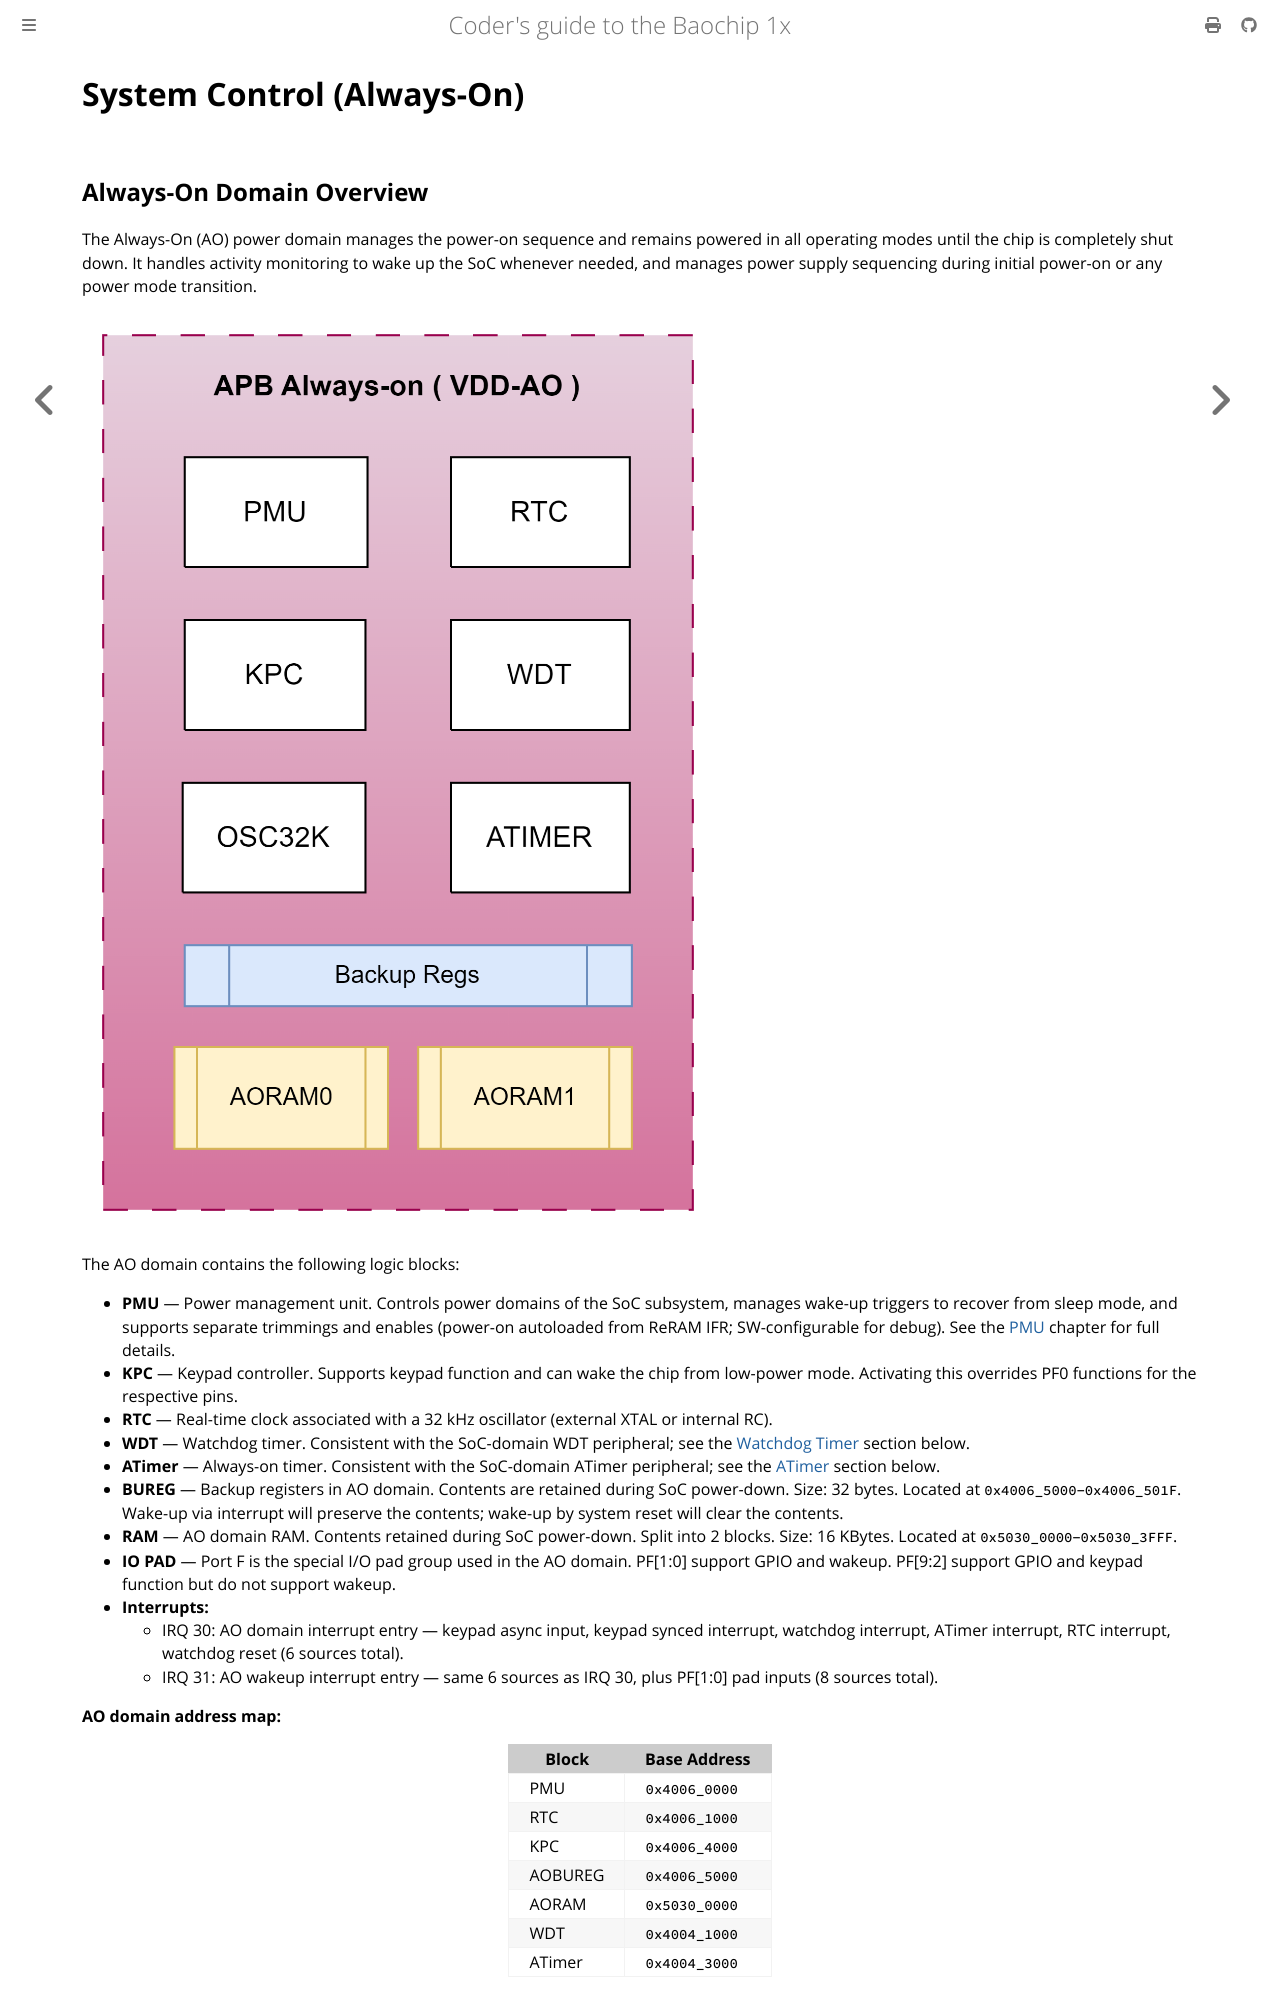

repository: baochip/baochip-1x · page: system-control.html · generator: sphinx

# System Control (Always-On)

## Always-On Domain Overview

The Always-On (AO) power domain manages the power-on sequence and remains powered in all operating modes until the chip is completely shut down. It handles activity monitoring to wake up the SoC whenever needed, and manages power supply sequencing during initial power-on or any power mode transition.

![AO domain block diagram showing PMU, RTC, WDT, ATimer, KPC, BUREG, RAM, and IO PAD blocks](images/system-control-ao-domain-overview.png)

The AO domain contains the following logic blocks:

- **PMU** — Power management unit. Controls power domains of the SoC subsystem, manages wake-up triggers to recover from sleep mode, and supports separate trimmings and enables (power-on autoloaded from ReRAM IFR; SW-configurable for debug). See the [PMU](pmu.md) chapter for full details.
- **KPC** — Keypad controller. Supports keypad function and can wake the chip from low-power mode. Activating this overrides PF0 functions for the respective pins.
- **RTC** — Real-time clock associated with a 32 kHz oscillator (external XTAL or internal RC).
- **WDT** — Watchdog timer. Consistent with the SoC-domain WDT peripheral; see the [Watchdog Timer](#watchdog-timer-wdt) section below.
- **ATimer** — Always-on timer. Consistent with the SoC-domain ATimer peripheral; see the [ATimer](#atimer) section below.
- **BUREG** — Backup registers in AO domain. Contents are retained during SoC power-down. Size: 32 bytes. Located at `0x4006_5000`–`0x4006_501F`. Wake-up via interrupt will preserve the contents; wake-up by system reset will clear the contents.
- **RAM** — AO domain RAM. Contents retained during SoC power-down. Split into 2 blocks. Size: 16 KBytes. Located at `0x5030_0000`–`0x5030_3FFF`.
- **IO PAD** — Port F is the special I/O pad group used in the AO domain. PF\[1:0\] support GPIO and wakeup. PF\[9:2\] support GPIO and keypad function but do not support wakeup.
- **Interrupts:**
  - IRQ 30: AO domain interrupt entry — keypad async input, keypad synced interrupt, watchdog interrupt, ATimer interrupt, RTC interrupt, watchdog reset (6 sources total).
  - IRQ 31: AO wakeup interrupt entry — same 6 sources as IRQ 30, plus PF\[1:0\] pad inputs (8 sources total).

**AO domain address map:**

| Block | Base Address |
|-------|-------------|
| PMU | `0x4006_0000` |
| RTC | `0x4006_1000` |
| KPC | `0x4006_4000` |
| AOBUREG | `0x4006_5000` |
| AORAM | `0x5030_0000` |
| WDT | `0x4004_1000` |
| ATimer | `0x4004_3000` |
